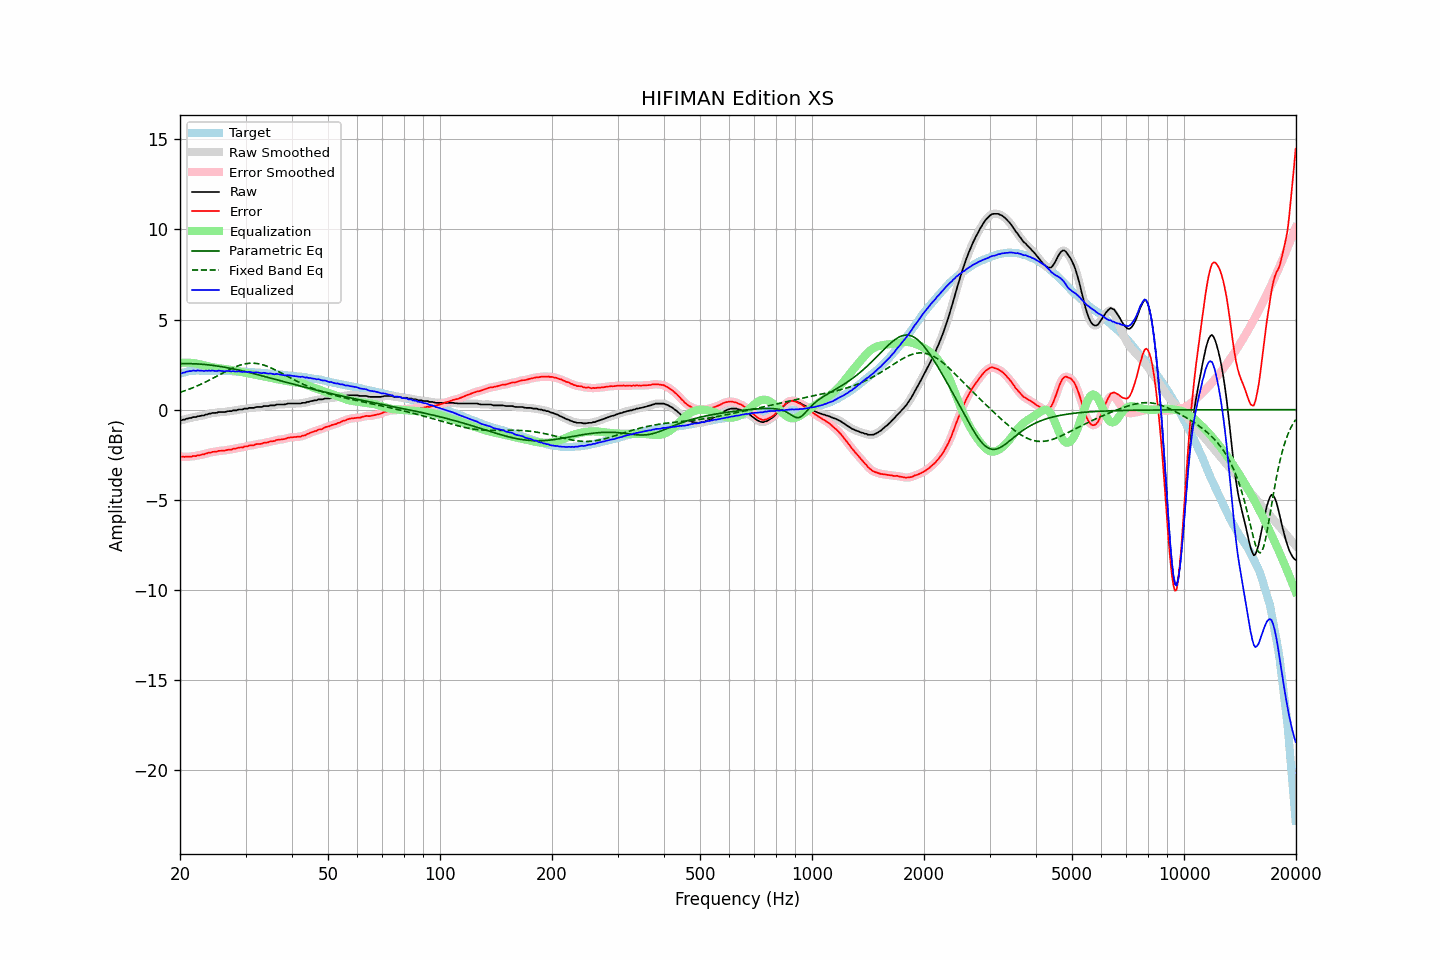

The table this chart was drawn from, first rows:
frequency, raw, error, smoothed, error_smoothed, equalization, parametric_eq, fixed_band_eq, equalized_raw, equalized_smoothed, target
20.00, -0.60, -2.59, -0.60, -2.59, 2.60, 2.55, 0.96, 2.00, 1.99, 1.99
20.20, -0.59, -2.61, -0.58, -2.60, 2.60, 2.55, 0.99, 2.01, 2.02, 2.02
20.40, -0.55, -2.60, -0.56, -2.61, 2.61, 2.55, 1.02, 2.06, 2.05, 2.05
20.61, -0.55, -2.62, -0.54, -2.61, 2.61, 2.55, 1.05, 2.06, 2.07, 2.07
20.81, -0.50, -2.60, -0.51, -2.61, 2.61, 2.55, 1.08, 2.11, 2.10, 2.10
21.02, -0.49, -2.62, -0.49, -2.61, 2.61, 2.55, 1.11, 2.12, 2.12, 2.13
21.23, -0.46, -2.60, -0.46, -2.60, 2.60, 2.55, 1.15, 2.14, 2.14, 2.14
21.44, -0.46, -2.61, -0.44, -2.59, 2.60, 2.55, 1.18, 2.14, 2.15, 2.15
21.66, -0.41, -2.57, -0.43, -2.58, 2.59, 2.55, 1.22, 2.17, 2.16, 2.16
21.87, -0.41, -2.57, -0.41, -2.57, 2.57, 2.54, 1.25, 2.16, 2.16, 2.16
22.09, -0.41, -2.58, -0.39, -2.56, 2.56, 2.54, 1.29, 2.15, 2.17, 2.17
22.31, -0.36, -2.53, -0.38, -2.55, 2.54, 2.54, 1.33, 2.18, 2.16, 2.17
22.54, -0.36, -2.53, -0.36, -2.52, 2.52, 2.53, 1.37, 2.16, 2.17, 2.17
22.76, -0.34, -2.51, -0.34, -2.50, 2.50, 2.52, 1.41, 2.16, 2.16, 2.17
22.99, -0.32, -2.48, -0.33, -2.49, 2.48, 2.52, 1.45, 2.16, 2.15, 2.16
23.22, -0.32, -2.48, -0.31, -2.46, 2.46, 2.51, 1.49, 2.14, 2.15, 2.16
23.45, -0.27, -2.43, -0.28, -2.43, 2.44, 2.50, 1.54, 2.17, 2.16, 2.16
23.69, -0.26, -2.42, -0.26, -2.41, 2.41, 2.49, 1.58, 2.15, 2.16, 2.15
23.92, -0.22, -2.38, -0.23, -2.39, 2.39, 2.48, 1.63, 2.17, 2.17, 2.15
24.16, -0.22, -2.38, -0.21, -2.37, 2.37, 2.47, 1.67, 2.15, 2.17, 2.16
24.40, -0.18, -2.34, -0.19, -2.35, 2.35, 2.46, 1.72, 2.17, 2.16, 2.16
24.65, -0.18, -2.33, -0.19, -2.34, 2.34, 2.45, 1.77, 2.16, 2.15, 2.15
24.89, -0.18, -2.33, -0.17, -2.32, 2.32, 2.44, 1.81, 2.14, 2.15, 2.15
25.14, -0.17, -2.32, -0.16, -2.31, 2.31, 2.42, 1.86, 2.14, 2.15, 2.15
25.39, -0.13, -2.28, -0.14, -2.30, 2.30, 2.41, 1.91, 2.17, 2.15, 2.15
25.65, -0.13, -2.28, -0.13, -2.28, 2.29, 2.40, 1.96, 2.16, 2.16, 2.15
25.91, -0.13, -2.27, -0.13, -2.27, 2.28, 2.38, 2.01, 2.15, 2.15, 2.14
26.16, -0.13, -2.27, -0.13, -2.27, 2.27, 2.37, 2.05, 2.14, 2.13, 2.14
26.43, -0.13, -2.27, -0.12, -2.26, 2.25, 2.35, 2.10, 2.12, 2.13, 2.14
26.69, -0.10, -2.24, -0.10, -2.24, 2.24, 2.33, 2.15, 2.14, 2.14, 2.14
26.96, -0.08, -2.22, -0.09, -2.23, 2.23, 2.32, 2.19, 2.15, 2.14, 2.14
27.23, -0.08, -2.22, -0.08, -2.21, 2.22, 2.30, 2.24, 2.13, 2.14, 2.14
27.50, -0.08, -2.22, -0.07, -2.20, 2.20, 2.28, 2.28, 2.12, 2.13, 2.14
27.77, -0.04, -2.17, -0.06, -2.19, 2.18, 2.26, 2.32, 2.14, 2.12, 2.13
28.05, -0.04, -2.17, -0.04, -2.16, 2.16, 2.24, 2.36, 2.12, 2.12, 2.13
28.33, -0.04, -2.15, -0.02, -2.14, 2.15, 2.23, 2.39, 2.11, 2.12, 2.11
28.62, -0.00, -2.12, -0.01, -2.12, 2.13, 2.21, 2.43, 2.13, 2.12, 2.11
28.90, 0.01, -2.10, -0.00, -2.11, 2.11, 2.19, 2.46, 2.12, 2.11, 2.11
29.19, 0.01, -2.09, 0.01, -2.09, 2.09, 2.17, 2.49, 2.10, 2.11, 2.10
29.48, 0.01, -2.10, 0.03, -2.08, 2.07, 2.15, 2.51, 2.08, 2.10, 2.11
29.78, 0.06, -2.04, 0.04, -2.06, 2.06, 2.12, 2.53, 2.11, 2.09, 2.10
30.08, 0.06, -2.04, 0.06, -2.04, 2.04, 2.10, 2.55, 2.10, 2.10, 2.10
30.38, 0.06, -2.03, 0.08, -2.01, 2.02, 2.08, 2.56, 2.08, 2.10, 2.09
30.68, 0.10, -1.99, 0.09, -2.00, 2.00, 2.06, 2.57, 2.10, 2.09, 2.09
30.99, 0.10, -1.98, 0.09, -1.99, 1.98, 2.04, 2.58, 2.08, 2.08, 2.08
31.30, 0.10, -1.98, 0.10, -1.97, 1.97, 2.02, 2.58, 2.07, 2.07, 2.07
31.61, 0.10, -1.97, 0.11, -1.96, 1.95, 1.99, 2.58, 2.05, 2.06, 2.07
31.93, 0.14, -1.92, 0.13, -1.93, 1.93, 1.97, 2.57, 2.07, 2.06, 2.06
32.24, 0.15, -1.90, 0.14, -1.91, 1.92, 1.95, 2.56, 2.07, 2.06, 2.05
32.57, 0.15, -1.90, 0.15, -1.90, 1.90, 1.92, 2.54, 2.05, 2.05, 2.05
32.89, 0.15, -1.90, 0.15, -1.89, 1.89, 1.90, 2.52, 2.03, 2.04, 2.05
33.22, 0.15, -1.89, 0.17, -1.87, 1.87, 1.88, 2.50, 2.02, 2.03, 2.04
33.55, 0.20, -1.84, 0.18, -1.85, 1.85, 1.85, 2.48, 2.05, 2.03, 2.03
33.89, 0.20, -1.82, 0.19, -1.83, 1.83, 1.83, 2.45, 2.03, 2.03, 2.02
34.23, 0.20, -1.82, 0.21, -1.81, 1.82, 1.81, 2.41, 2.02, 2.02, 2.02
34.57, 0.20, -1.81, 0.21, -1.80, 1.80, 1.78, 2.38, 2.00, 2.01, 2.01
34.92, 0.24, -1.76, 0.23, -1.78, 1.78, 1.76, 2.34, 2.01, 2.00, 2.00
35.27, 0.24, -1.76, 0.23, -1.76, 1.75, 1.74, 2.30, 1.99, 1.99, 2.00
35.62, 0.24, -1.74, 0.25, -1.74, 1.73, 1.71, 2.26, 1.97, 1.98, 1.98
35.97, 0.24, -1.73, 0.26, -1.72, 1.72, 1.69, 2.22, 1.96, 1.97, 1.97
... 635 more rows
